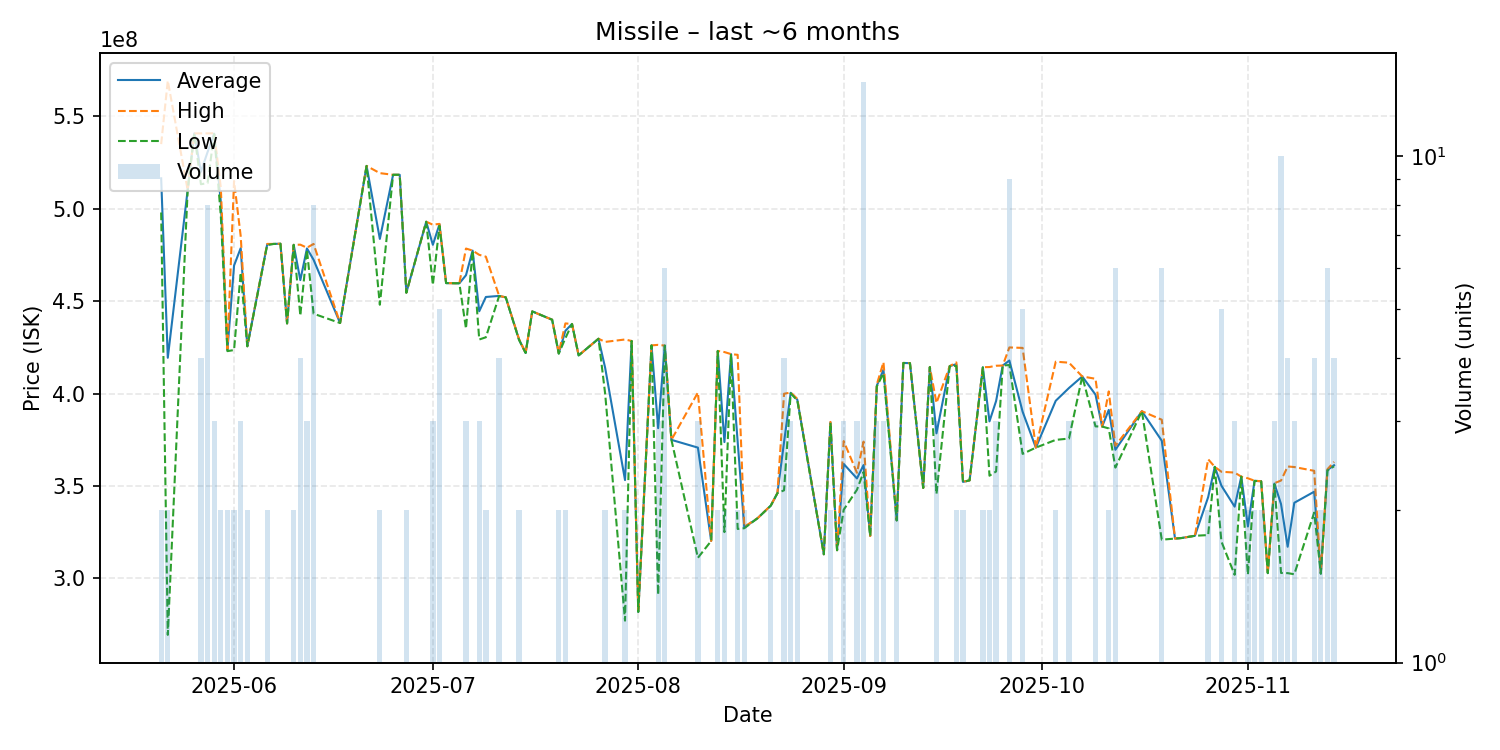

The data file committed next to this chart (first rows):
date, average, highest, lowest, order_count, volume
2025-05-21, 516500000, 535000000, 498000000, 2, 2
2025-05-22, 419400000, 569300000, 269500000, 2, 2
2025-05-25, 510200000, 510200000, 510200000, 1, 1
2025-05-26, 540800000, 540800000, 540800000, 1, 1
2025-05-27, 520050000, 540800000, 513300000, 4, 4
2025-05-28, 530675000, 540800000, 513900000, 7, 8
2025-05-29, 540633333, 540900000, 540500000, 3, 3
2025-05-30, 503850000, 511500000, 496200000, 2, 2
2025-05-31, 423550000, 424100000, 423000000, 2, 2
2025-06-01, 469300000, 515000000, 423600000, 2, 2
2025-06-02, 478700000, 485350000, 465400000, 3, 3
2025-06-03, 425650000, 425700000, 425600000, 2, 2
2025-06-06, 480700000, 481000000, 480400000, 2, 2
2025-06-07, 481000000, 481000000, 481000000, 1, 1
2025-06-08, 481100000, 481100000, 481100000, 1, 1
2025-06-09, 438000000, 438000000, 438000000, 1, 1
2025-06-10, 480500000, 480500000, 480500000, 2, 2
2025-06-11, 461425000, 480600000, 442250000, 4, 4
2025-06-12, 478566667, 478950000, 477800000, 3, 3
2025-06-13, 472437500, 481000000, 443250000, 8, 8
2025-06-17, 438200000, 438200000, 438200000, 1, 1
2025-06-21, 523200000, 523200000, 523200000, 1, 1
2025-06-23, 483700000, 519300000, 448100000, 2, 2
2025-06-25, 518400000, 518400000, 518400000, 1, 1
2025-06-26, 518400000, 518400000, 518400000, 1, 1
2025-06-27, 454650000, 454700000, 454600000, 2, 2
2025-06-30, 493000000, 493000000, 493000000, 1, 1
2025-07-01, 480533333, 491400000, 458800000, 3, 3
2025-07-02, 491640000, 491850000, 490800000, 5, 5
2025-07-03, 459800000, 459800000, 459800000, 1, 1
2025-07-05, 459700000, 459700000, 459700000, 1, 1
2025-07-06, 464066667, 478500000, 435200000, 3, 3
2025-07-07, 477400000, 477400000, 477400000, 1, 1
2025-07-08, 444566667, 475100000, 429300000, 3, 3
2025-07-09, 452300000, 474100000, 430500000, 2, 2
2025-07-11, 452875000, 452900000, 452800000, 3, 4
2025-07-12, 452100000, 452100000, 452100000, 1, 1
2025-07-14, 429350000, 429600000, 429100000, 2, 2
2025-07-15, 422000000, 422000000, 422000000, 1, 1
2025-07-16, 444500000, 444500000, 444500000, 1, 1
2025-07-19, 440000000, 440000000, 440000000, 1, 1
2025-07-20, 421800000, 422000000, 421600000, 2, 2
2025-07-21, 434000000, 438000000, 430000000, 2, 2
2025-07-22, 437700000, 437700000, 437700000, 1, 1
2025-07-23, 420700000, 420700000, 420700000, 1, 1
2025-07-26, 429700000, 429700000, 429700000, 1, 1
2025-07-27, 414000000, 428000000, 400000000, 2, 2
2025-07-30, 353250000, 429300000, 277200000, 2, 2
2025-07-31, 428500000, 428500000, 428500000, 1, 1
2025-08-01, 281900000, 281900000, 281900000, 1, 1
2025-08-03, 426100000, 426100000, 426100000, 1, 1
2025-08-04, 381333333, 426400000, 291200000, 3, 3
2025-08-05, 426000000, 426000000, 426000000, 2, 6
2025-08-06, 375000000, 375000000, 375000000, 1, 1
2025-08-10, 370800000, 400600000, 311200000, 3, 3
2025-08-12, 320300000, 320300000, 320300000, 1, 1
2025-08-13, 423100000, 423100000, 423100000, 1, 2
2025-08-14, 373800000, 422500000, 325100000, 2, 2
2025-08-15, 421400000, 421400000, 421400000, 1, 1
2025-08-16, 373900000, 421000000, 326800000, 2, 2
... 62 more rows
